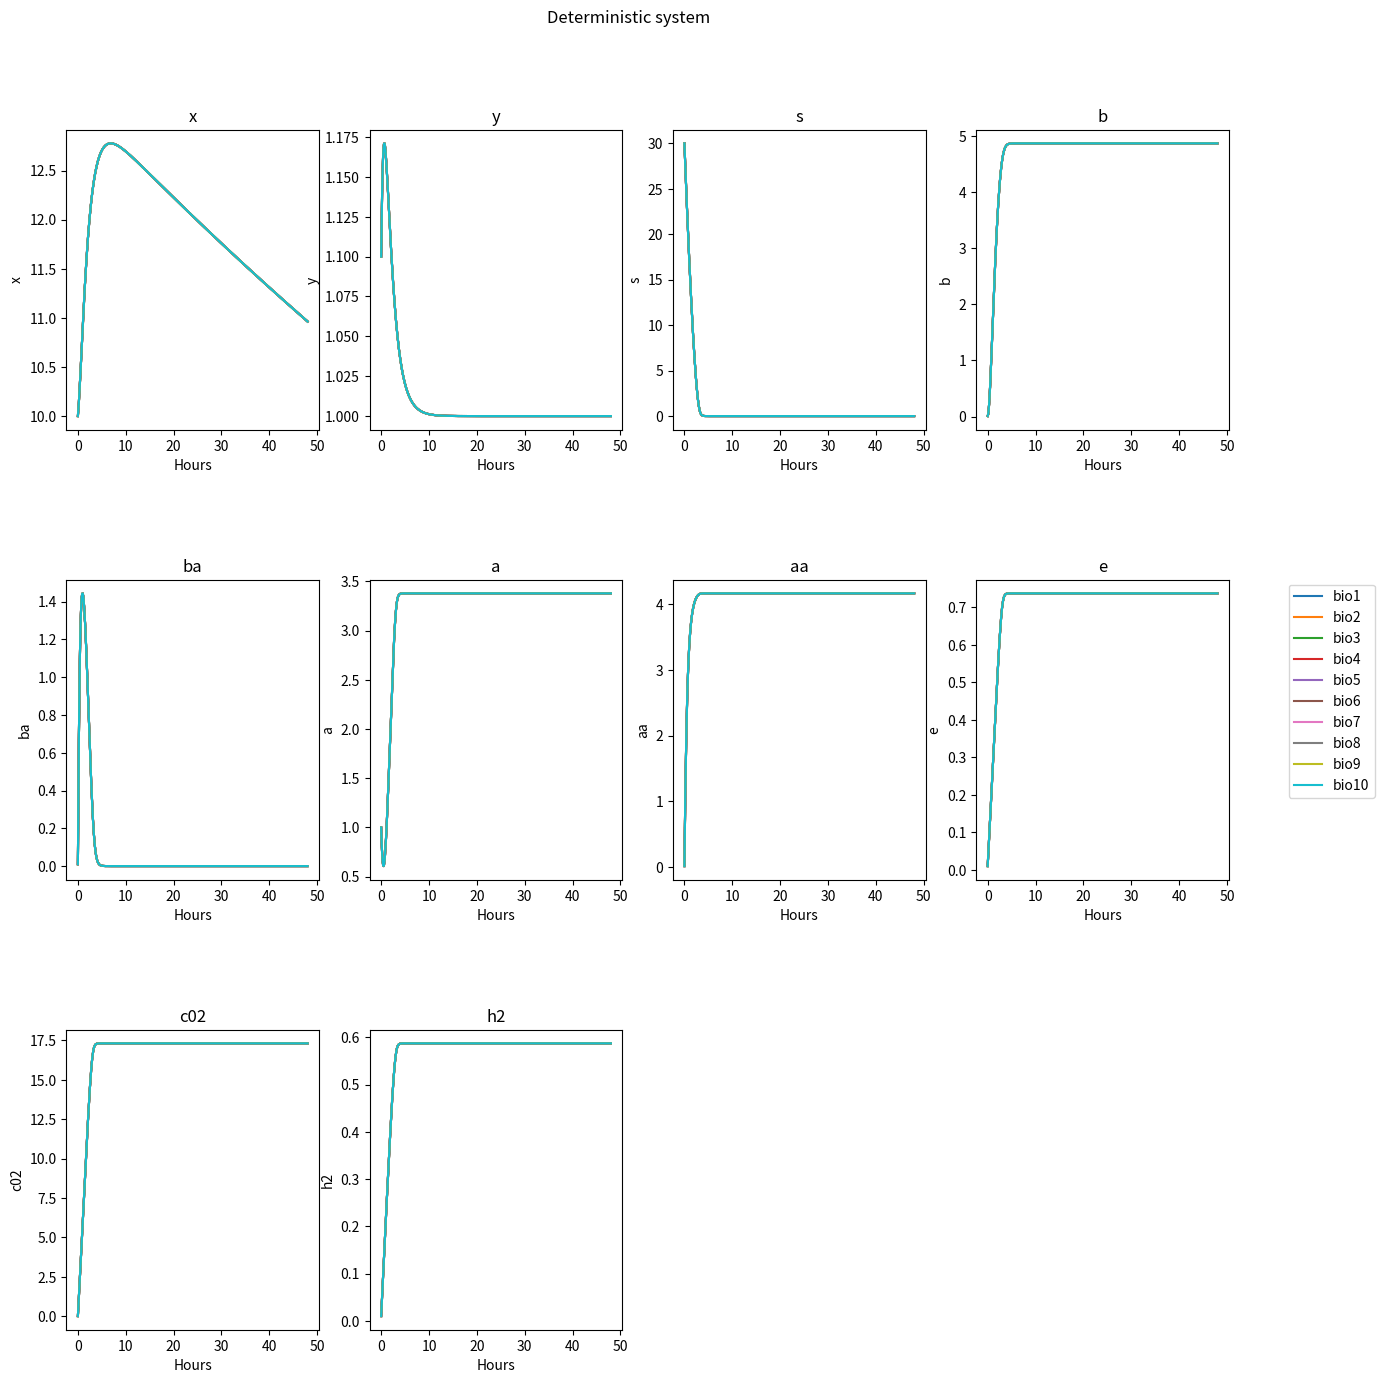

Python code for this plot: (Note: this script raises an exception after producing the figure.)
import os
import sys
import numpy as np
import pandas as pd
import seaborn as sns
from scipy.integrate import odeint
from scipy.integrate import solve_ivp
from matplotlib import pyplot as plt


## This creates parent class creates an instance of 
## a dynamic system define by Component names (CName)
## parsName = parameter name and time span

## If you want to change the structure of the system, you need
## to change def system_structure function.

class system:
    def __init__(
            self, CName, parsName, parsVals, t_span,
            initialStates
        ):
        self.CName = CName
        self.parsName = parsName
        self.t_span = t_span
        self.parsVals = parsVals
        self.lambdaConst = 0.56
        self.initialStates = initialStates
    
    ## This function defines the mass balance equations 
    ## for the system
    def system_structure(self, t, C):
        pars = self.parsVals
        CName = self.CName
        parsName = self.parsName
        lambdaConst = self.lambdaConst

        Csol, Cdot = C[:int(len(C))], np.empty(len(C))
        # this is the differential equation for the x (biomass)
        Cdot[CName.index("x")] = lambdaConst*(Csol[CName.index("y")]-1)*Csol[CName.index("x")] \
            - pars[parsName.index("k2")]*Csol[CName.index("x")
                                            ]*Csol[CName.index("b")]

        # This is the differential equation for the y (rna/rna_min)
        Cdot[CName.index("y")] = (pars[parsName.index("k1")]*Csol[CName.index("s")]
                                * (pars[parsName.index("ki")]/(pars[parsName.index("ki")]+Csol[CName.index("b")]))
                                - lambdaConst*(Csol[CName.index("y")] - 1))*Csol[CName.index("y")]

        # This is the differential equation for s (glucos substrate)
        Cdot[CName.index("s")] = -pars[parsName.index("k3")]*Csol[CName.index("s")]*Csol[CName.index("x")] \
            - pars[parsName.index("k4")]*(Csol[CName.index("s")]/(
                pars[parsName.index("ks")]+Csol[CName.index("s")]))*Csol[CName.index("x")]

        # This is the differential equation for ba (butyrate)
        Cdot[CName.index("ba")] = pars[parsName.index("k5")]*Csol[CName.index("s")]*(pars[parsName.index("ki")]/(pars[parsName.index("ki")]+Csol[CName.index("b")]))*Csol[CName.index("x")] \
            - pars[parsName.index("k6")]*(Csol[CName.index("ba")]/(
                pars[parsName.index("kba")]+Csol[CName.index("ba")]))*Csol[CName.index("x")]

        # This is the differential equation for b (butanol)
        Cdot[CName.index("b")] = pars[parsName.index(
            "k7")]*Csol[CName.index("s")]*Csol[CName.index("x")]-0.841*Cdot[CName.index("ba")]

        # This is the differential equation for aa (acetic acid)
        Cdot[CName.index("aa")] = pars[parsName.index("k8")]*(Csol[CName.index("s")]/(pars[parsName.index("ks")]+Csol[CName.index("s")])) \
            * (pars[parsName.index("ki")]/(pars[parsName.index("ki")]+Csol[CName.index("b")]))*Csol[CName.index("x")] \
            - pars[parsName.index("k9")]*(Csol[CName.index("aa")]/(pars[parsName.index("kaa")]*Csol[CName.index("a")]+Csol[CName.index("aa")])) \
            * (Csol[CName.index("s")]/(pars[parsName.index("ks")]+Csol[CName.index("s")]))*Csol[CName.index("x")]

        # This is the differential equation for a (acetone production)
        Cdot[CName.index("a")] = pars[parsName.index("k10")]*(Csol[CName.index("s")]/(pars[parsName.index("ks")]+Csol[CName.index("s")]))*Csol[CName.index("x")] \
            - 0.484*Cdot[CName.index("aa")]

        # This is the differential equation for e (ethanol)
        Cdot[CName.index("e")] = pars[parsName.index("k11")]*(Csol[CName.index("s")] /
                                                            (pars[parsName.index("ks")]+Csol[CName.index("s")]))*Csol[CName.index("x")]

        # This is the differential equation for c02
        Cdot[CName.index("c02")] = pars[parsName.index("k12")]*(Csol[CName.index("s")] /
                                                                (pars[parsName.index("ks")]+Csol[CName.index("s")]))*Csol[CName.index("x")]

        # This is the differential equation for h2
        Cdot[CName.index("h2")] = pars[parsName.index("k13")]*(Csol[CName.index("s")]/(pars[parsName.index("ks")]+Csol[CName.index("s")]))*Csol[CName.index("x")] \
            + pars[parsName.index("k14")]*Csol[CName.index("s")
                                            ]*Csol[CName.index("x")]
        
        return (Cdot)        
    
    def system_solve(self):
        C_sim = odeint(
            func = self.system_structure,
            t=self.t_span,
            y0=self.initialStates,
            tfirst=True
        )

        return(C_sim)        

## The next class will inherit from system,
## but here we add measurement noise and a random 
## adjustment to the rate equations.
class system_noise(system):
    def __init__(self, CName, parsName, parsVals, t_span, initialStates, varBatch, varMeasurement, sparse_dict="None"):
        super().__init__(
            CName, parsName, parsVals, t_span, initialStates            
        )
        self.varBatch = varBatch
        self.varMeasurement = varMeasurement
        self.ncomps = len(self.CName)
        self.sparse_dict = sparse_dict
        if isinstance(self.varBatch, float) or isinstance(self.varBatch, int):
            mu = 0
        else:
            mu = np.zeros((len(self.varBatch))) 

        self.rateRandomEffect = np.random.normal(
            mu, 
            np.sqrt(self.varBatch), 
            self.ncomps
        )

        if np.sum(self.varBatch)==0:
            self.rateRandomEffect = np.zeros(len(self.CName))
        


    ## In this case we add the random effects to the rates 
    
    def system_structure_randomeffects(self, t, C):
        Cdot = self.system_structure(t, C) - np.abs(self.rateRandomEffect)
        return(Cdot)
    
    def system_sim(self):
        C_simInit = odeint(
            func = self.system_structure_randomeffects,
            t=self.t_span,
            y0=self.initialStates,
            tfirst=True
        )

        error = np.random.normal(
            C_simInit, np.sqrt(self.varMeasurement)*np.abs(C_simInit)            
        )

        C_sim = C_simInit + error
        return(C_sim)
    
    ## Add a method that generates a sparse dataset.
    # The sparsity is determined by a dictionary, containing {CName : t_span (to keep)}

    def system_sim_sparse(self):
        if self.sparse_dict == "None":
            return(print("No sparsity_dict"))
        
        ## Simulate from noisy system
        sims = self.system_sim()
        
        for i in range(len(self.CName)):
            nanInd = np.isin(
                self.t_span, 
                self.sparse_dict[self.CName[i]],
                invert = True
            )

            sims[nanInd,self.CName.index(self.CName[i])] = np.nan
        
        return(sims)

## Define t_start, t_end and stepsize
t_start = 0
t_end = 48
stepsize = 0.1

## Define the inputs to the class definition

CName=["x", "y", "s", "b", "ba", "a", "aa", "e", "c02", "h2"]
parsName = [
    "k1", "k2", "k3", "k4", "k5", "k6",
    "k7", "k8", "k9", "k10", "k11", "k12",
    "k13", "k14", "ki", "ks", "kba", "kaa"
]

t_span = np.linspace(t_start, t_end, int((t_end - t_start)/stepsize + 1))
parsVals = np.array([
    0.0090, 0.0008, 0.0255, 0.6764, 0.0136,
    0.1170, 0.0113, 0.7150, 0.1350, 0.1558,
    0.0258, 0.6139, 0.0185, 0.00013, 0.833,
    2.0, 0.5, 0.5
])
initialValues = np.concatenate(
    (
        np.array([10, 1.1, 30]),
        np.ones(
            len(CName) - 3,
        )/100
    )
)

initialValues[CName.index("a")] = 1

## number of batches to simulate
n_batch = 10

## Variances
varMeasurement = 0.001
varBatch = np.concatenate(
    (
        np.array([0.05, 0.02, 0.2])/100,
        np.zeros(len(CName)-3)
    )
)

        
## Create the dictionary that defines the sparse sampling
tlist = list()
for i in range(len(CName)):
    ## For x, y, s we sample every hour
    if i <= 2:
        tlist.append(
            np.linspace(t_start, t_end, int((t_end - t_start)/1 + 1))
        )
    ## For these parameters we sample every 4 hours
    elif i<=5:
        tlist.append(
            np.linspace(t_start, t_end, int((t_end - t_start)/4 + 1))
        )
    ## For these parameters we sample every 4 hours
    else:
        tlist.append(
            np.linspace(t_start, t_end, int((t_end - t_start)/12 + 1))
        )

sparse_dict = {CName[i]: tlist[i] for i in range(len(CName))}
sparse_dict


## Creata a plotting function

def plotFermentation(
        classtype = "system",
        CName = CName,
        parsName = parsName,
        parsVals = parsVals,
        t_span = t_span,
        n_batch = 10,
        initialStates = initialValues,
        varBatch = varBatch,
        varMeasurement = varMeasurement,
        sparse_dict = sparse_dict
    ):
    
    ## Create an instance of system object.

    batches = list()
    allsims = np.empty((0, len(CName)))

    for i in range(n_batch):
        if classtype == "system":
            bio_sims = system(
                CName = CName,
                parsName = parsName,
                parsVals = parsVals,
                t_span = t_span,
                initialStates = initialStates
            ).system_solve()
        elif classtype == "noisy system":
            bio_sims = system_noise(
                CName = CName,
                parsName = parsName,
                parsVals = parsVals,
                t_span = t_span,
                initialStates = initialStates,
                varBatch = varBatch,
                varMeasurement = varMeasurement
            ).system_sim()
        else:
            if sparse_dict == "None":
                sys.exit("No sparse_dict")
            
            bio_sims = system_noise(
                CName = CName,
                parsName = parsName,
                parsVals = parsVals,
                t_span = t_span,
                initialStates = initialStates,
                varBatch = varBatch,
                varMeasurement = varMeasurement,
                sparse_dict=sparse_dict
            ).system_sim_sparse()



        allsims = np.concatenate(
            (
                allsims,
                bio_sims            
            )
        )
        batches = batches + ["bio" + str(i+1)]*bio_sims.shape[0]

    nrowSP = 3
    ncolSP = 4
    t_span_plot = np.tile(t_span, n_batch).reshape((len(t_span)*n_batch, 1))

    ## Create pandas dataframe
    df = pd.DataFrame(
        np.concatenate(
            (t_span_plot, allsims),
            axis = 1
        ),
        columns = ["Hours"] + CName
    )

    df["Batch"] = batches

    ## Now generate the plots
    fig, axs = plt.subplots(nrowSP,ncolSP)
    fig.set_figheight(15)
    fig.set_figwidth(15)
    nplot = 0
    for i in range(nrowSP):
        for j in range(ncolSP):
            if nplot < allsims.shape[1]:
                # axs[i,j].plot(t_span_plot, allsims[:,i])
                if classtype == "noisy system" or classtype == "system":
                    sns.lineplot(
                        data=df[["Hours", "Batch", CName[nplot]]].dropna(), 
                        x="Hours", 
                        y = CName[nplot],
                        ax = axs[i,j],
                        hue="Batch"
                    )
                else:
                    sns.scatterplot(
                        data=df[["Hours", "Batch", CName[nplot]]].dropna(), 
                        x="Hours", 
                        y = CName[nplot],
                        ax = axs[i,j],
                        hue="Batch", s = 15
                    )
                axs[i,j].set_ylabel(CName[nplot])               
                axs[i,j].set_title(CName[nplot])
                axs[i,j].get_legend().remove()
                nplot = nplot + 1
            else:
                fig.delaxes(axs[i][j])
                nplot = nplot + 1

    handles, labels = axs[1,1].get_legend_handles_labels()
    plt.subplots_adjust(
        left=0.125, bottom=0.1, right=0.9, top=0.9, wspace=0.2, hspace=0.5
    )
    fig.legend(handles, labels, loc='right')
    return(fig)



## Plot the dynamic system
plotsystem = plotFermentation(
    classtype = "system",
    CName = CName,
    parsName = parsName,
    parsVals = parsVals,
    t_span = t_span,
    n_batch = 10,
    initialStates = initialValues,
    varBatch = varBatch,
    varMeasurement = varMeasurement,
    sparse_dict = "none"    
)

plotsystem.suptitle("Deterministic system")
plotsystem.savefig(
    fname = os.getcwd() + "\\pyscripts\\Output\\system.png"
)

plotsystem.show()


## Plot the dynamic system with noise    

plotsystem = plotFermentation(
    classtype = "noisy system",
    CName = CName,
    parsName = parsName,
    parsVals = parsVals,
    t_span = t_span,
    n_batch = 10,
    initialStates = initialValues,
    varBatch = varBatch,
    varMeasurement = varMeasurement,
    sparse_dict = "none"    
)

plotsystem.suptitle("System with rate variation and noise")
plotsystem.savefig(
    fname = os.getcwd() + "\\pyscripts\\Output\\noisy_system.png"
)

plotsystem.show()


## Plot the sparse samples of dynamic system with noise    

plotsystem = plotFermentation(
    classtype = "sparse noisy system",
    CName = CName,
    parsName = parsName,
    parsVals = parsVals,
    t_span = t_span,
    n_batch = 10,
    initialStates = initialValues,
    varBatch = varBatch,
    varMeasurement = varMeasurement,
    sparse_dict = sparse_dict    
)
plotsystem.suptitle("Sparse samples from noisy system")
plotsystem.savefig(
    fname = os.getcwd() + "\\pyscripts\\Output\\noisy_system_sparse.png"
)

plotsystem.show()


